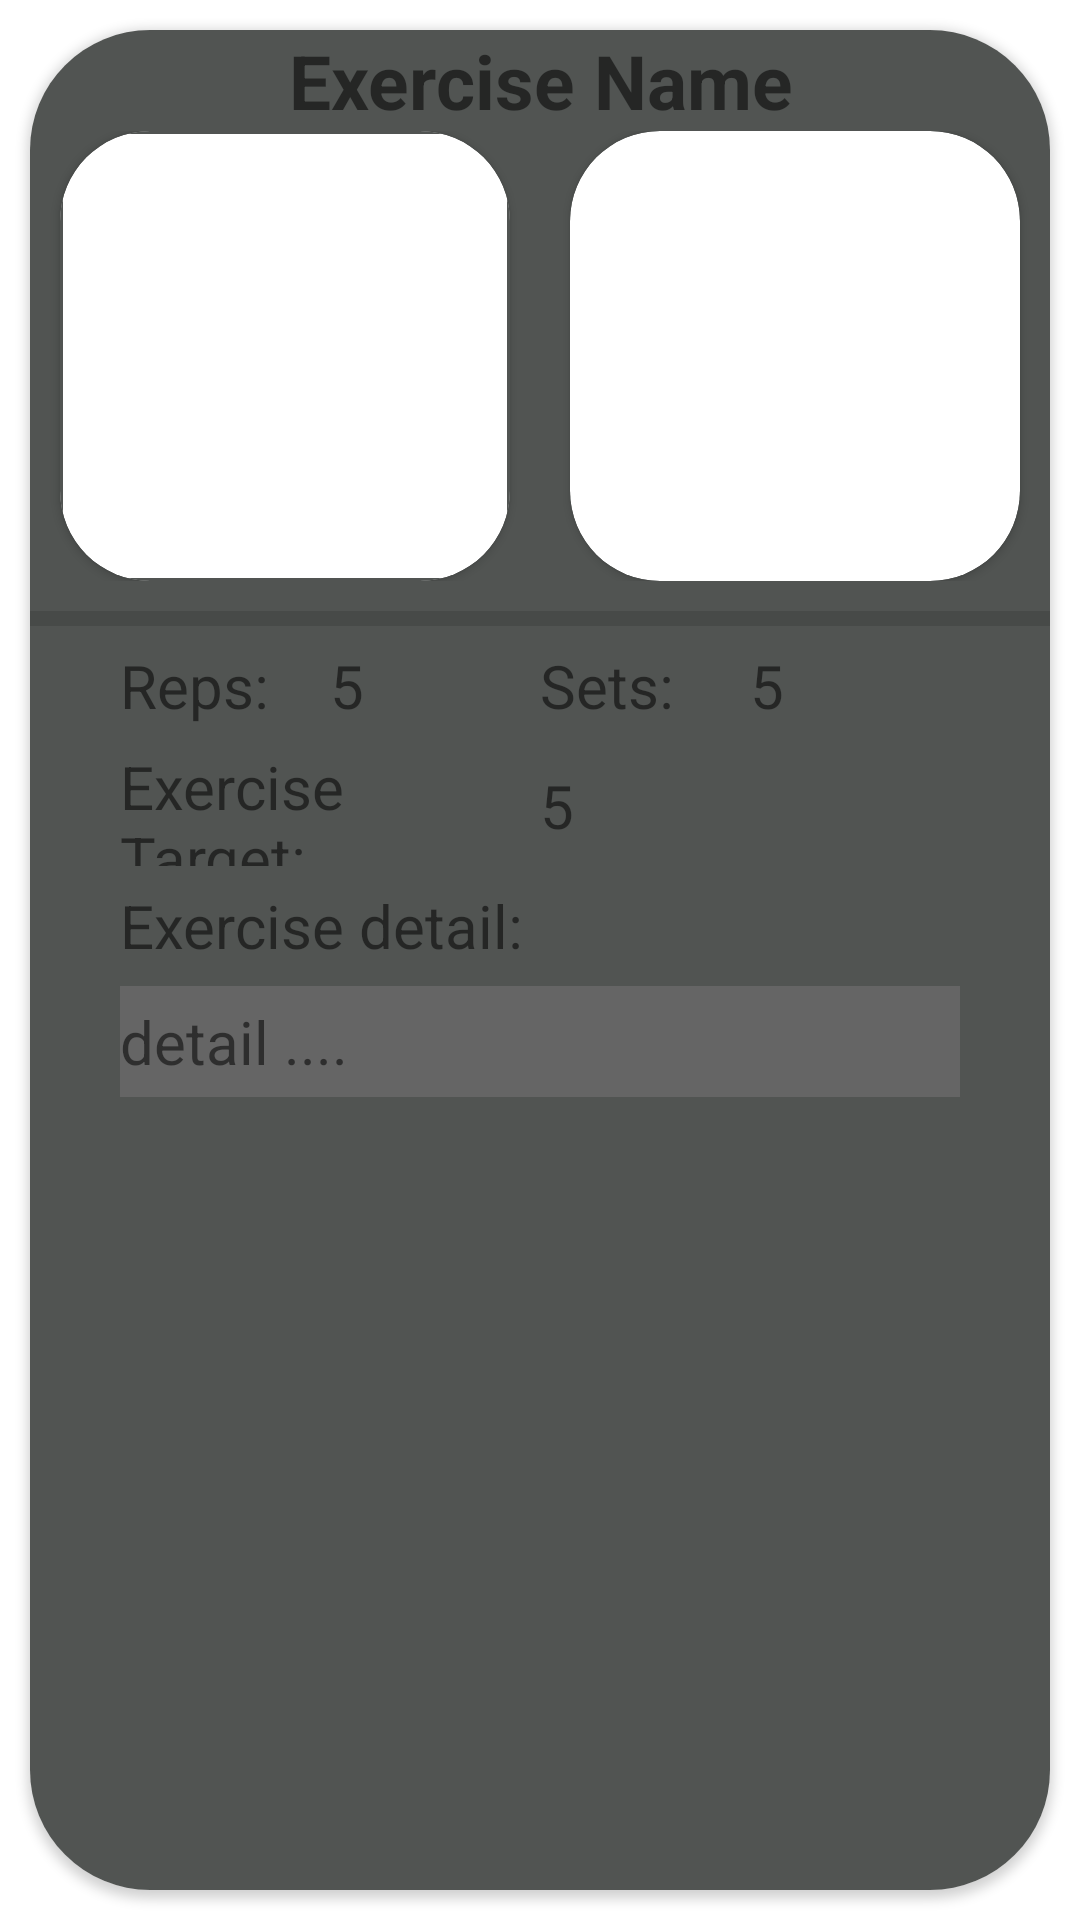

This screen was rendered from an Android layout file. Write that file and the resources it references.
<!-- AndroidManifest.xml: application theme Theme.IronBuff -->
<!-- res/layout/user_exercise_detail_view.xml -->
<?xml version="1.0" encoding="utf-8"?>
<LinearLayout xmlns:android="http://schemas.android.com/apk/res/android"
              xmlns:tools="http://schemas.android.com/tools" android:layout_width="match_parent"
              android:layout_height="match_parent" xmlns:app="http://schemas.android.com/apk/res-auto">

    <androidx.cardview.widget.CardView
            android:layout_width="match_parent"
            android:layout_height="match_parent"
            android:layout_margin="10dp"
            app:cardCornerRadius="40dp"
    >
        <androidx.constraintlayout.widget.ConstraintLayout android:layout_width="match_parent"
                                                           android:layout_height="match_parent"
                                                           android:background="@color/nightPrimaryLightColor"
        >
            <TextView
                    android:layout_width="match_parent"
                    android:text="Exercise Name"
                    android:gravity="center"
                    android:textSize="25sp"
                    android:textStyle="bold"
                    android:layout_height="wrap_content"
                    android:id="@+id/training_detail_exercise_name"
                    app:layout_constraintTop_toTopOf="parent" app:layout_constraintStart_toStartOf="parent"
                    app:layout_constraintEnd_toEndOf="parent"/>
            <LinearLayout android:layout_width="match_parent"
                          android:orientation="horizontal"
                          android:layout_height="wrap_content" android:id="@+id/linearLayout"
                          app:layout_constraintTop_toBottomOf="@+id/training_detail_exercise_name">

                <LinearLayout android:layout_width="match_parent"
                              android:layout_weight="1"
                              android:gravity="center"
                              android:layout_height="match_parent">
                    <androidx.cardview.widget.CardView
                            android:layout_width="150dp"
                            android:layout_height="150dp"
                            app:cardCornerRadius="30sp"
                            android:layout_gravity="left">
                        <ImageView android:layout_width="150dp" android:layout_height="150dp"
                                   android:background="@drawable/btn_bg"
                                   android:id="@+id/training_detail_img1"
                        />
                    </androidx.cardview.widget.CardView>
                </LinearLayout>
                <LinearLayout android:layout_width="match_parent"
                              android:layout_weight="1"
                              android:gravity="center"
                              android:layout_height="match_parent">
                    <androidx.cardview.widget.CardView
                            android:layout_width="150dp"
                            android:layout_height="150dp"
                            app:cardCornerRadius="30sp"
                            android:layout_gravity="left">
                        <ImageView android:layout_width="150dp"
                                   android:layout_height="150dp"
                                   android:id="@+id/training_detail_img2"
                        />
                    </androidx.cardview.widget.CardView>
                </LinearLayout>
            </LinearLayout>
            <com.google.android.material.divider.MaterialDivider
                    android:layout_width="match_parent"
                    android:layout_marginVertical="10dp"
                    android:layout_height="5dp" android:id="@+id/materialDivider"
                    app:layout_constraintStart_toStartOf="parent"
                    app:layout_constraintTop_toBottomOf="@+id/linearLayout"/>
            <LinearLayout android:layout_width="match_parent"
                          android:layout_marginHorizontal="30sp"
                          android:orientation="horizontal"
                          android:layout_height="40dp" android:id="@+id/linearLayout3"

                          app:layout_constraintTop_toBottomOf="@+id/materialDivider">
                <TextView android:layout_width="match_parent"
                          android:text="@string/reps"
                          android:gravity="fill_vertical"
                          android:textSize="20sp"
                          android:layout_height="match_parent"
                          android:layout_weight="1"/>
                <TextView android:layout_width="match_parent"
                          android:layout_weight="1"
                          android:textSize="20sp"
                          android:gravity="fill_vertical"
                          android:text="5"
                          android:layout_height="match_parent"
                          android:id="@+id/training_detail_reps"
                />
                <TextView android:layout_width="match_parent"
                          android:text="@string/sets"
                          android:gravity="fill_vertical"
                          android:textSize="20sp"
                          android:layout_height="match_parent"
                          android:layout_weight="1"/>
                <TextView android:layout_width="match_parent"
                          android:layout_weight="1"
                          android:textSize="20sp"
                          android:gravity="fill_vertical"
                          android:text="5"
                          android:layout_height="match_parent"
                          android:id="@+id/training_detail_sets"
                />
            </LinearLayout>
            <LinearLayout android:layout_width="match_parent"
                          android:layout_marginHorizontal="30sp"
                          android:layout_height="40dp"
                          android:id="@+id/linearLayout6" tools:layout_editor_absoluteX="30dp"
                          app:layout_constraintTop_toBottomOf="@+id/linearLayout3">
                <TextView android:layout_width="match_parent"
                          android:text="@string/exercise_target"
                          android:gravity="fill_vertical"
                          android:textSize="20sp"
                          android:layout_height="match_parent"
                          android:layout_weight="1"/>
                <TextView android:layout_width="match_parent"
                          android:layout_weight="1"
                          android:textSize="20sp"
                          android:gravity="fill_vertical"
                          android:text="5"
                          android:layout_height="match_parent"
                          android:id="@+id/training_detail_target"
                />


            </LinearLayout>
            <LinearLayout android:layout_width="match_parent"
                          android:layout_marginHorizontal="30sp"
                          android:layout_height="40dp"  android:id="@+id/linearLayout5" tools:layout_editor_absoluteX="30dp"
                          app:layout_constraintTop_toBottomOf="@+id/linearLayout6">
                <TextView android:layout_width="match_parent"
                          android:text="@string/exercise_detail"
                          android:gravity="fill_vertical"
                          android:textSize="20sp"
                          android:layout_height="match_parent"
                          android:layout_weight="1"/>
            </LinearLayout>
            <LinearLayout android:layout_width="match_parent"
                          android:layout_marginHorizontal="30sp"
                          android:background="#FD656565"
                          android:layout_height="wrap_content"
                          tools:layout_editor_absoluteX="30dp"
                          android:id="@+id/linearLayout4"
                          app:layout_constraintTop_toBottomOf="@+id/linearLayout5">
                <TextView android:layout_width="match_parent"
                          android:text="detail .... "
                          android:paddingVertical="5dp"
                          android:gravity="fill_vertical"
                          android:textSize="20sp"
                          android:layout_height="match_parent"
                          android:layout_weight="1"
                          android:id="@+id/training_detail_exercise_detail"
                />
            </LinearLayout>

            <androidx.constraintlayout.widget.ConstraintLayout
                    android:layout_width="match_parent"
                    android:layout_height="80dp"
                    android:padding="20sp"
                    android:orientation="horizontal"
                    app:layout_constraintBottom_toBottomOf="parent" android:id="@+id/constraintLayout">
                <ImageView android:layout_width="50dp"
                           android:layout_height="50dp"
                           android:rotation="90"
                           android:layout_gravity="bottom"
                           android:visibility="gone"
                           android:id="@+id/training_detail_backbutton"
                           android:src="@drawable/ic_baseline_expand_circle_down_24"
                           app:layout_constraintBottom_toBottomOf="parent"
                           app:layout_constraintStart_toStartOf="parent"/>
                <ImageView android:layout_width="50dp"
                           android:layout_height="50dp"
                           android:rotation="-90"
                           android:src="@drawable/ic_baseline_expand_circle_down_24"
                           android:id="@+id/training_detail_nextbutton"
                           app:layout_constraintBottom_toBottomOf="parent" app:layout_constraintEnd_toEndOf="parent"/>

            </androidx.constraintlayout.widget.ConstraintLayout>

        </androidx.constraintlayout.widget.ConstraintLayout>
    </androidx.cardview.widget.CardView>
</LinearLayout>
<!-- resources referenced by this layout -->
<resources>
  <color name="nightPrimaryLightColor">#515452</color>
  <!-- drawable btn_bg (drawable-v24) -->
  <shape xmlns:android="http://schemas.android.com/apk/res/android"
      android:shape="rectangle">
  
      <corners
          android:bottomLeftRadius="20dp"
          android:bottomRightRadius="20dp"
          android:topLeftRadius="20dp"
          android:topRightRadius="20dp" />
  
      <stroke
          android:width="1dp"
          android:color="@color/nightPrimaryLightColor" />
  
  </shape>
  <string name="exercise_detail">Exercise detail:</string>
  <string name="exercise_target">Exercise Target:</string>
  <string name="reps">Reps:</string>
  <string name="sets">Sets:</string>
  <style name="Theme.IronBuff" parent="Theme.MaterialComponents.DayNight.DarkActionBar">
          
          <item name="colorPrimary">@color/primaryColor</item>
          <item name="colorPrimaryVariant">@color/primaryLightColor</item>
          <item name="colorOnPrimary">@color/primaryTextColor</item>
          <item name="colorPrimaryDark">@color/primaryDarkColor</item>
          
          <item name="colorSecondary">@color/secondaryColor</item>
          <item name="colorSecondaryVariant">@color/secondaryLightColor</item>
          <item name="colorSecondaryContainer">@color/secondaryDarkColor</item>
          <item name="colorOnSecondary">@color/secondaryTextColor</item>
          
          <item name="android:statusBarColor" tools:targetApi="l">?attr/colorPrimaryVariant</item>
          
      </style>
  <color name="primaryColor">#10D56F</color>
  <color name="primaryLightColor">#57FFB1</color>
  <color name="primaryTextColor">#000000</color>
  <color name="primaryDarkColor">#3E9F75</color>
  <color name="secondaryColor">#0d47a1</color>
  <color name="secondaryLightColor">#5472d3</color>
  <color name="secondaryDarkColor">#002171</color>
  <color name="secondaryTextColor">#ffffff</color>
</resources>
